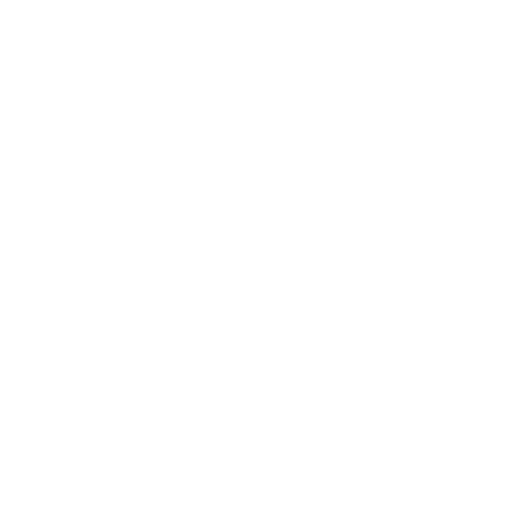
t = 0.00 s
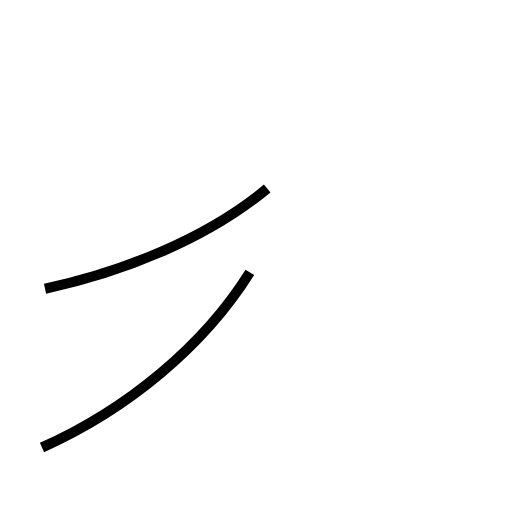
t = 1.53 s
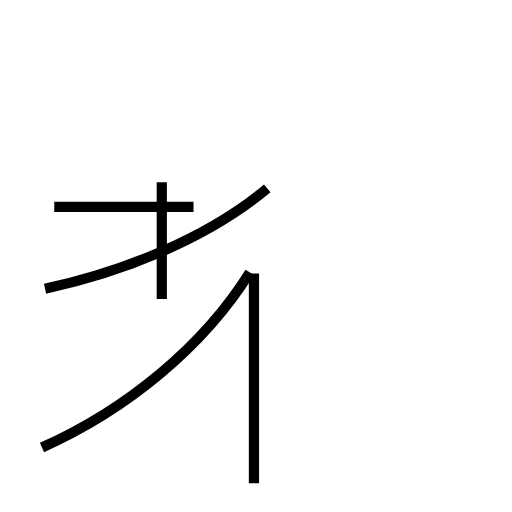
t = 2.89 s
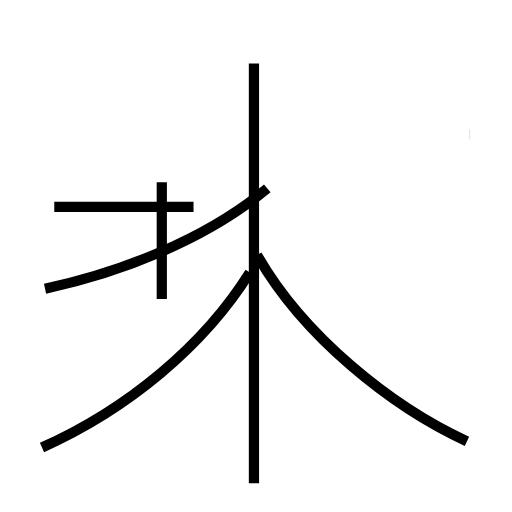
t = 4.34 s
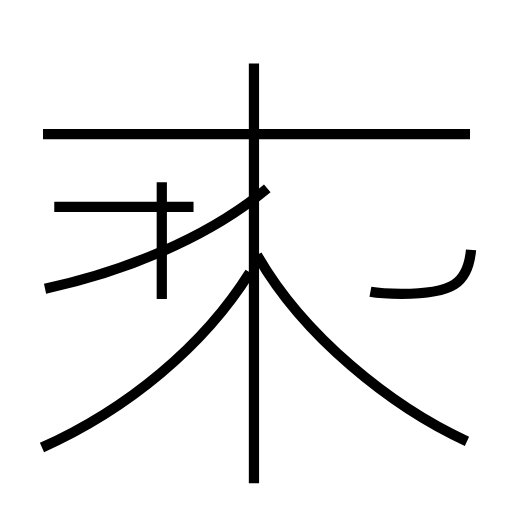
t = 5.96 s
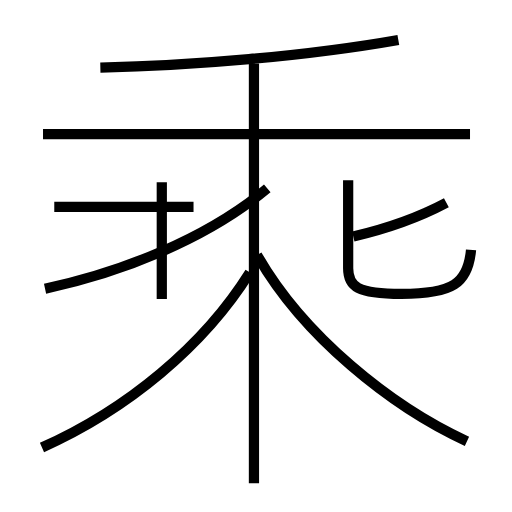
t = 7.49 s

The animated SVG that drew these frames (rendered in a browser with its animation timeline set to each time). Animation: 10 SMIL elements (animate=10); one cycle of 7.49 s.

<?xml version='1.0' encoding='utf-8'?>
<svg viewBox="0.0 -6.0 50.0 50.0" version="1.1" xmlns="http://www.w3.org/2000/svg"><rect x="-1000" y="-1000" width="2000" height="2000" stroke="white" fill="white" /><g style="fill:none;stroke:#000000;stroke-width:1"><path d="M 4.1 -0.3 C 12.4 -4.0 19.9 -10.2 24.4 -17.4 " transform="translate(0.0 38.0)" stroke-dasharray="26.91682712065634" stroke-dashoffset="26.91682712065634"><animate attributeName="stroke-dashoffset" from="26.91682712065634" to="0" dur="0.8075048136196902s" begin="0s" fill="freeze" /></path><path d="M 4.4 -15.8 C 11.8 -17.4 20.1 -20.6 26.1 -25.6 " transform="translate(0.0 38.0)" stroke-dasharray="24.028554677267707" stroke-dashoffset="24.028554677267707"><animate attributeName="stroke-dashoffset" from="24.028554677267707" to="0" dur="0.7208566403180312s" begin="0.8075048136196902s" fill="freeze" /></path><path d="M 15.8 -14.8 L 15.8 -26.2 " transform="translate(0.0 38.0)" stroke-dasharray="11.399999999999999" stroke-dashoffset="11.399999999999999"><animate attributeName="stroke-dashoffset" from="11.399999999999999" to="0" dur="0.34199999999999997s" begin="1.5283614539377215s" fill="freeze" /></path><path d="M 5.3 -23.8 L 18.9 -23.8 " transform="translate(0.0 38.0)" stroke-dasharray="13.599999999999998" stroke-dashoffset="13.599999999999998"><animate attributeName="stroke-dashoffset" from="13.599999999999998" to="0" dur="0.4079999999999999s" begin="1.8703614539377216s" fill="freeze" /></path><path d="M 24.8 3.2 L 24.8 -37.8 " transform="translate(0.0 38.0)" stroke-dasharray="41.0" stroke-dashoffset="41.0"><animate attributeName="stroke-dashoffset" from="41.0" to="0" dur="1.23s" begin="2.2783614539377215s" fill="freeze" /></path><path d="M 45.6 -0.9 C 38.2 -4.3 29.6 -11.2 25.1 -19.1 " transform="translate(0.0 38.0)" stroke-dasharray="27.80905071938019" stroke-dashoffset="27.80905071938019"><animate attributeName="stroke-dashoffset" from="27.80905071938019" to="0" dur="0.8342715215814056s" begin="3.5083614539377215s" fill="freeze" /></path><path d="M 45.9 -30.9 L 4.2 -30.9 " transform="translate(0.0 38.0)" stroke-dasharray="41.699999999999996" stroke-dashoffset="41.699999999999996"><animate attributeName="stroke-dashoffset" from="41.699999999999996" to="0" dur="1.251s" begin="4.342632975519127s" fill="freeze" /></path><path d="M 46.0 -19.6 C 45.7 -16.3 44.2 -15.3 39.2 -15.3 C 34.9 -15.3 34.0 -16.0 34.0 -17.8 L 34.0 -26.4 " transform="translate(0.0 38.0)" stroke-dasharray="24.398986991080516" stroke-dashoffset="24.398986991080516"><animate attributeName="stroke-dashoffset" from="24.398986991080516" to="0" dur="0.7319696097324154s" begin="5.593632975519126s" fill="freeze" /></path><path d="M 9.8 -37.4 C 18.8 -37.6 29.8 -38.5 38.9 -40.1 " transform="translate(0.0 38.0)" stroke-dasharray="29.25035677092452" stroke-dashoffset="29.25035677092452"><animate attributeName="stroke-dashoffset" from="29.25035677092452" to="0" dur="0.8775107031277355s" begin="6.325602585251541s" fill="freeze" /></path><path d="M 34.5 -20.9 C 37.5 -21.6 40.6 -22.6 43.6 -24.2" transform="translate(0.0 38.0)" stroke-dasharray="9.707793192789275" stroke-dashoffset="9.707793192789275"><animate attributeName="stroke-dashoffset" from="9.707793192789275" to="0" dur="0.29123379578367825s" begin="7.203113288379277s" fill="freeze" /></path></g></svg>
